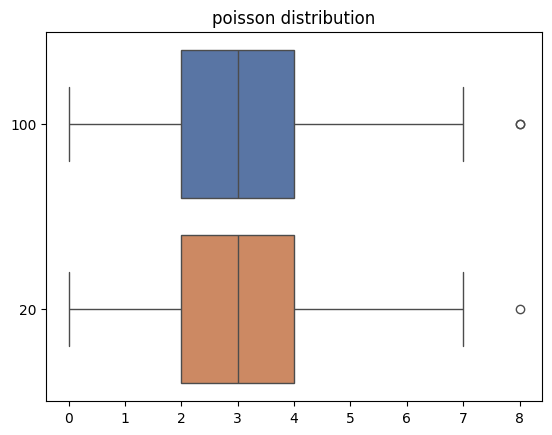

The script that saved this image:
import numpy as np
import seaborn as sns
import matplotlib.pyplot as mplot

UNIFORM_FRONT = np.sqrt(3)
TESTS_NUM = 1000
TRUNCATION = 0.25
POISSON_PARAM = 3


def generate_laplace(x):
    return np.random.laplace(0, 1 / np.sqrt(3), x)


def generate_uniform(x):
    return np.random.uniform(-UNIFORM_FRONT, UNIFORM_FRONT, x)


def generate_poisson(x):
    return np.random.poisson(POISSON_PARAM, x)


generate_dict = {
    'normal': np.random.standard_normal,
    'laplace': generate_laplace,
    'uniform': generate_uniform,
    'cauchy': np.random.standard_cauchy,
    'poisson': generate_poisson
}


def IQR(x):
    return np.abs(np.quantile(x, 1 / 4) - np.quantile(x, 3 / 4))


def outlier(sample):
    length = sample.size
    res = 0
    left = np.quantile(sample, 1 / 4) - 1.5 * IQR(sample)
    right = np.quantile(sample, 3 / 4) + 1.5 * IQR(sample)
    for i in range(0, length):
        if sample[i] < left or sample[i] > right:
            res += 1
    return res / length


def research(dist_type):
    values = []
    variance = []
    for j in range(2):
        res = 0
        for i in range(0, TESTS_NUM):
            sample = np.sort(generate_dict[dist_type](100 - 80 * j))
            res += outlier(sample)
        values.append(res / TESTS_NUM)
        varis = [outlier(np.sort(generate_dict[dist_type](100 - 80 * j))) for i in range(0, 1000)]
        variance.append(np.var(varis))
    print(values)
    print(dist_type)

    print("n = 20", values[0])
    print("D =", variance[0])
    print("n = 100", values[1])
    print("D =", variance[1])

    data = []
    for i in range(2):
        data.append(np.sort(generate_dict[dist_type](100 - i * 40)))

    mplot.figure(dist_type)
    mplot.title(dist_type + " distribution")
    sns.set(style="whitegrid")
    sns.boxplot(data=data, orient='h')
    mplot.yticks(np.arange(2), ('100', '20'))
    mplot.show()
    return values


if __name__ == "__main__":
    # research('normal')
    # research('cauchy')
    # research('laplace')
    # research('uniform')
    research('poisson')
